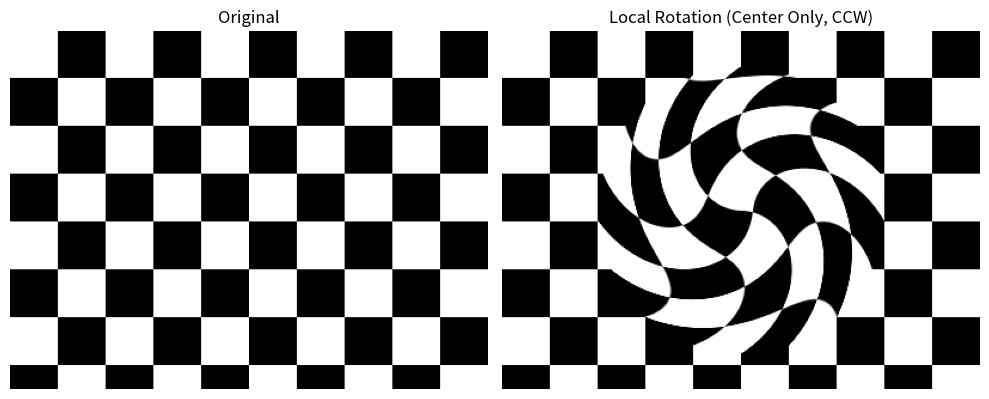

Source code (Python):
import numpy as np
import matplotlib.pyplot as plt
import os

# -------------------------------
# Read PGM
# -------------------------------
def read_pgm_p5(filename):
    if not os.path.exists(filename):
        img = np.zeros((300, 400), dtype=np.uint8)
        for y in range(300):
            for x in range(400):
                if ((y // 40) + (x // 40)) % 2 == 0:
                    img[y, x] = 255
        return img

    with open(filename, 'rb') as f:
        assert f.readline().strip() == b'P5'
        line = f.readline()
        while line.startswith(b'#'):
            line = f.readline()
        w, h = map(int, line.split())
        f.readline()
        img = np.frombuffer(f.read(), dtype=np.uint8).reshape(h, w)
    return img


# -------------------------------
# Bilinear interpolation
# -------------------------------
def bilinear(img, x, y):
    h, w = img.shape
    if x < 0 or x >= w - 1 or y < 0 or y >= h - 1:
        return 0

    x0 = int(np.floor(x))
    y0 = int(np.floor(y))
    dx = x - x0
    dy = y - y0

    return (
        (1 - dx) * (1 - dy) * img[y0, x0] +
        dx * (1 - dy) * img[y0, x0 + 1] +
        (1 - dx) * dy * img[y0 + 1, x0] +
        dx * dy * img[y0 + 1, x0 + 1]
    )


# -------------------------------
# Local rotation (center only)
# -------------------------------
def local_rotate_ccw(src, max_angle_deg=30, radius=120):
    h, w = src.shape
    dst = np.zeros_like(src)

    cx = w / 2
    cy = h / 2

    for y in range(h):
        for x in range(w):
            dx = x - cx
            dy = y - cy
            r = np.sqrt(dx*dx + dy*dy)

            if r > radius:
                dst[y, x] = src[y, x]
                continue

            # weight decreases with distance
            wgt = 1 - r / radius
            theta = np.deg2rad(max_angle_deg * wgt)

            cos_t = np.cos(theta)
            sin_t = np.sin(theta)

            # backward mapping (CCW)
            src_x = cos_t * dx + sin_t * dy + cx
            src_y = -sin_t * dx + cos_t * dy + cy

            dst[y, x] = bilinear(src, src_x, src_y)

    return dst


# -------------------------------
# Main
# -------------------------------
img = read_pgm_p5("disOperaHouse.pgm")

out = local_rotate_ccw(
    img,
    max_angle_deg=-89,  # มุมสูงสุดตรงกลาง
    radius= 120         # รัศมีที่มีผล
)

plt.figure(figsize=(10, 5))
plt.subplot(1, 2, 1)
plt.imshow(img, cmap='gray')
plt.title("Original")
plt.axis("off")

plt.subplot(1, 2, 2)
plt.imshow(out, cmap='gray')
plt.title("Local Rotation (Center Only, CCW)")
plt.axis("off")

plt.tight_layout()
plt.show()
